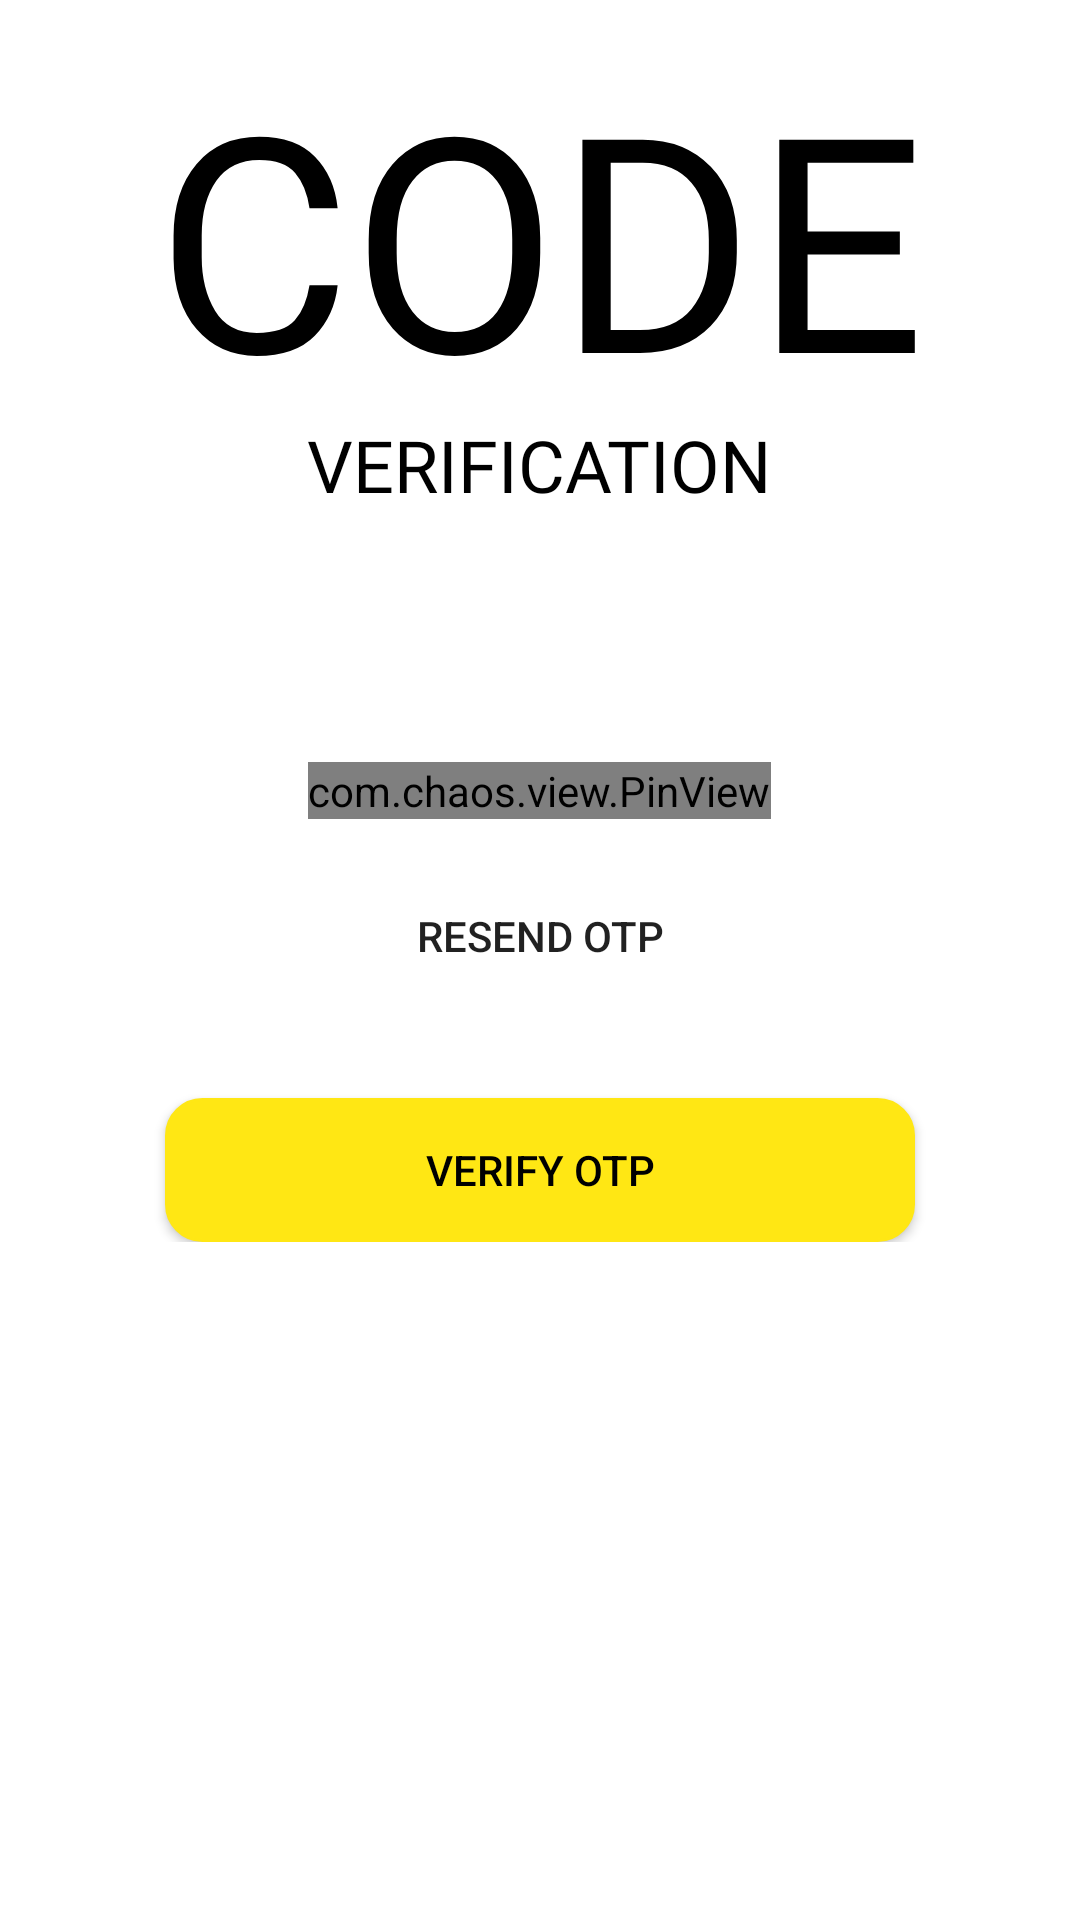

This screen was rendered from an Android layout file. Write that file and the resources it references.
<!-- AndroidManifest.xml: application theme Theme.HostelLocator -->
<!-- res/layout/activity_user_verify_o_t_p.xml -->
<?xml version="1.0" encoding="utf-8"?>
<LinearLayout xmlns:android="http://schemas.android.com/apk/res/android"
    xmlns:app="http://schemas.android.com/apk/res-auto"
    xmlns:tools="http://schemas.android.com/tools"
    android:layout_width="match_parent"
    android:layout_height="match_parent"
    android:background="@color/white"
    tools:context=".Common.LoginSignUp.VerifyOTP">

    <LinearLayout
        android:layout_width="match_parent"
        android:layout_height="wrap_content"
        android:orientation="vertical"
        android:padding="15dp">

        <ImageView
            android:layout_width="wrap_content"
            android:layout_height="wrap_content"
            android:src="@drawable/close_icon"
            android:padding="5dp"
            android:onClick="CrossEverything"
            app:tint="@color/black"
            />

        <TextView
            android:layout_width="wrap_content"
            android:layout_height="wrap_content"
            android:text="Code"
            android:textSize="100sp"
            android:layout_gravity="center"
            android:textColor="@color/black"
            android:fontFamily="@font/impact"
            android:includeFontPadding="false"
            android:textAlignment="center"
            android:textAllCaps="true"/>
        <TextView
            android:layout_width="wrap_content"
            android:layout_height="wrap_content"
            android:text="Verification"
            android:textSize="24sp"
            android:includeFontPadding="false"
            android:textAlignment="center"
            android:layout_gravity="center"
            android:textColor="@color/black"
            android:fontFamily="@font/impact"
            android:textAllCaps="true"/>

        <TextView
            android:id="@+id/personnumber"
            android:layout_width="wrap_content"
            android:layout_height="wrap_content"
            android:textSize="20sp"
            android:layout_marginTop="30dp"
            android:includeFontPadding="false"
            android:textAlignment="center"
            android:layout_gravity="center"
            android:textColor="@color/black"
            android:fontFamily="@font/itim_regular" />

        <com.chaos.view.PinView
            android:id="@+id/pinview"
            android:layout_width="wrap_content"
            android:layout_height="wrap_content"
            app:itemCount="6"
            app:itemWidth="34dp"
            app:itemHeight="40dp"
            app:lineColor="@color/colorAccent"
            android:layout_gravity="center"
            android:layout_marginTop="30dp"
            android:itemBackground="@color/lightWhite"
            style="@style/PinWidget.PinView"
            android:inputType="number"
            android:cursorVisible="true"
            app:cursorColor="@color/black"
            app:hideLineWhenFilled="true"
            app:itemRadius="5dp"
            />

        <Button
            android:layout_width="wrap_content"
            android:layout_height="wrap_content"
            android:text="@string/resendotp"
            android:background="@android:color/transparent"
            android:layout_gravity="center"
            android:layout_marginTop="15dp"/>

        <Button
            android:layout_width="250dp"
            android:layout_height="wrap_content"
            android:background="@drawable/yellow_filled_border_button"
            android:text="@string/verifyotp"
            android:onClick="CallNewPasswordScreen"
            android:layout_gravity="center"
            android:layout_marginTop="30dp"
            android:textColor="@color/black"/>


    </LinearLayout>

</LinearLayout>
<!-- resources referenced by this layout -->
<resources>
  <color name="black">#FF000000</color>
  <color name="colorAccent">#160440</color>
  <color name="lightWhite">#E2FBFF</color>
  <color name="white">#FFFFFFFF</color>
  <!-- drawable yellow_filled_border_button (drawable) -->
  <?xml version="1.0" encoding="utf-8"?>
  <shape xmlns:android="http://schemas.android.com/apk/res/android"
      android:shape="rectangle">
      <solid android:color="@color/colorPrimary" />
      <stroke
          android:width="1dp"
          android:color="@color/colorPrimary" />
      <corners android:radius="12dp" />
  
  
  </shape>
  <string name="resendotp">Resend OTP</string>
  <string name="verifyotp">Verify OTP</string>
  <style name="Theme.HostelLocator" parent="Theme.MaterialComponents.Light.NoActionBar.Bridge">
          
          <item name="colorPrimary">@color/colorPrimary</item>
          <item name="colorPrimaryVariant">@color/colorPrimaryDark</item>
          <item name="colorOnPrimary">@color/colorAccent</item>
          
          <item name="colorSecondary">@color/teal_200</item>
          <item name="colorSecondaryVariant">@color/colorPrimaryDark</item>
          <item name="colorOnSecondary">@color/black</item>
          
          <item name="android:statusBarColor" tools:targetApi="l">?attr/colorPrimaryVariant</item>
          
      </style>
  <color name="colorPrimary">#FFE714</color>
  <color name="colorPrimaryDark">#FBAC36</color>
  <color name="teal_200">#EAEDED</color>
</resources>
